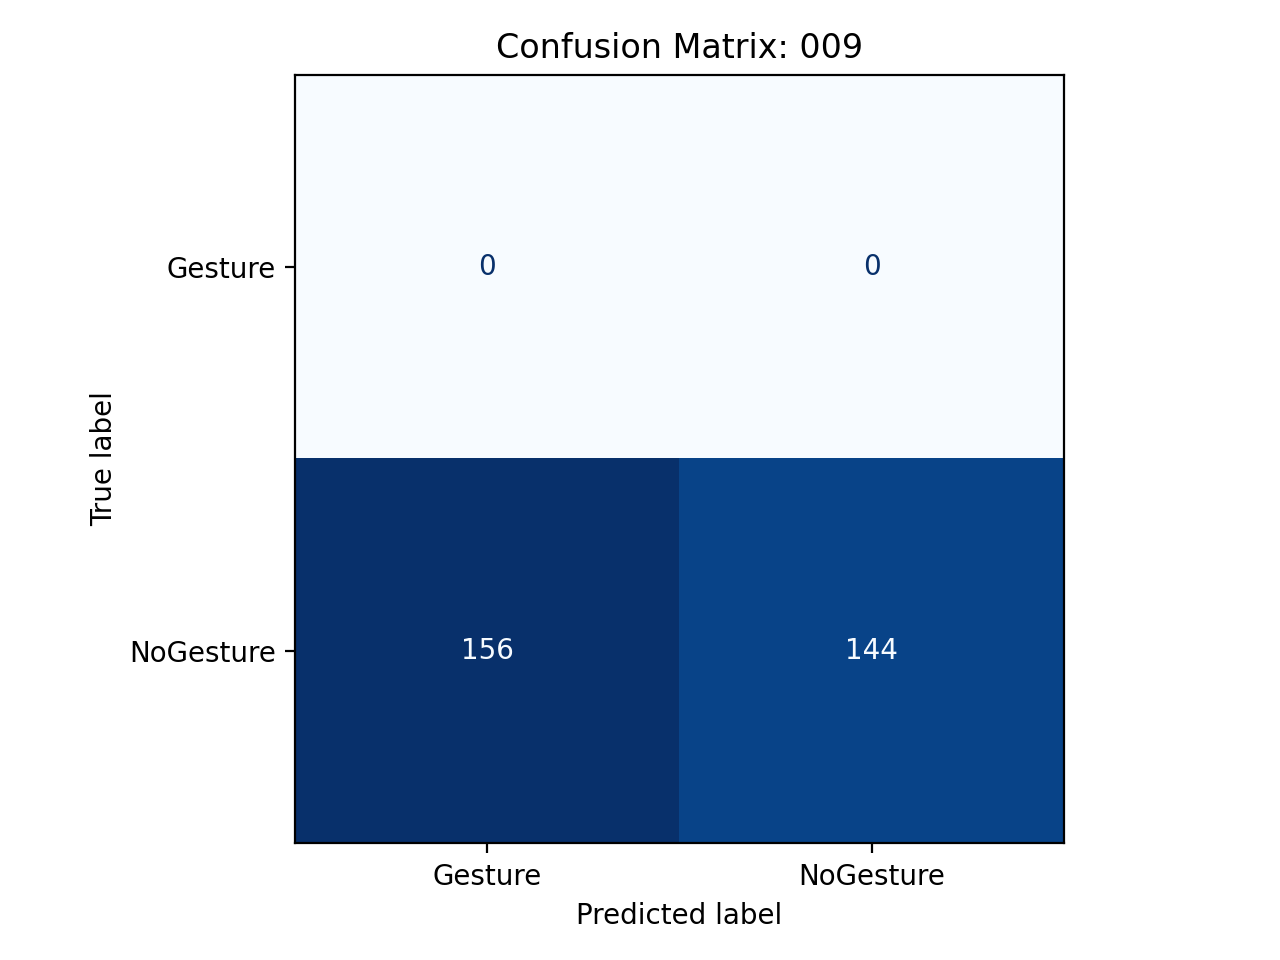

Values plotted in this chart, from the file beside it:
, pred_Gesture, pred_NoGesture
true_Gesture, 0, 0
true_NoGesture, 156, 144
